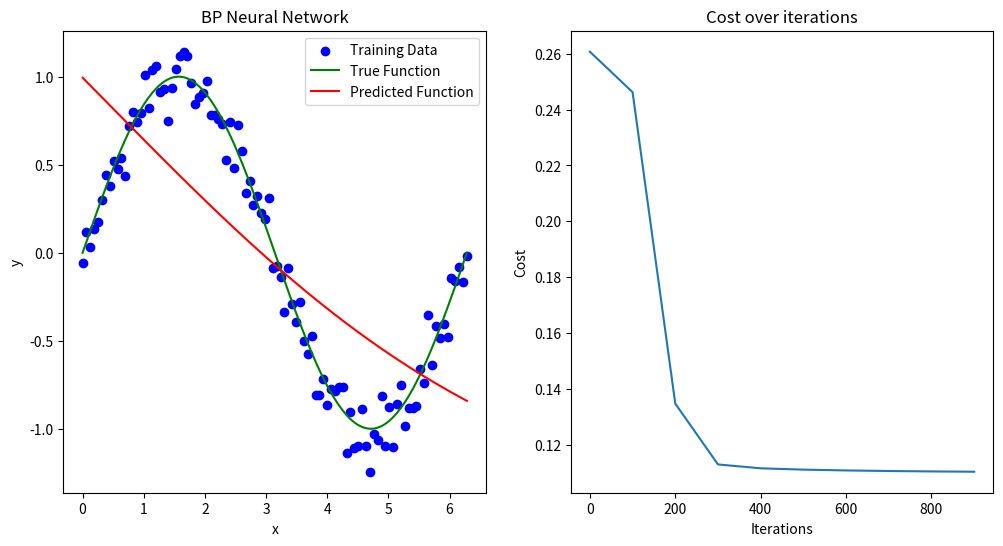

The matplotlib source for this figure:
import numpy as np  # 引入numpy模块
import matplotlib.pyplot as plt  # 引入matplotlib模块


# 生成带有噪声的正弦数据
def generate_data(num_samples):
    x = np.linspace(0, 2 * np.pi, num_samples)
    # 白噪声符合正态分布，并使用了0.1来控制噪声的幅度
    y = np.sin(x) + 0.1 * np.random.randn(num_samples)
    # print('y=',y)
    # print('noise=',np.random.randn(num_samples))
    # 将x和y都输出为num_samples行一列的数组
    return x.reshape(-1, 1), y.reshape(-1, 1)


# 定义激活函数及其导数
def sigmoid(x):
    return 1 / (1 + np.exp(-x))


def sigmoid_derivative(x):
    return sigmoid(x) * (1 - sigmoid(x))


# 初始化网络参数
def initialize_parameters(input_size, hidden_size, output_size):
    # 输入的基本参数包括输入层、隐藏层和输出层大大小，实际对应各层的行数
    # W1是从输入层进入隐藏层的连接权重
    # W1=先按照正态分布的形式生成随机数，然后乘以系数0.01
    # W1是一个input_size行hidden_size列的矩阵
    W1 = np.random.randn(input_size, hidden_size) * 0.01
    # b1是一个1行hidden_size列的矩阵
    b1 = np.zeros((1, hidden_size))
    # W2是从输入层进入隐藏层的连接权重
    # W2=先按照正态分布的形式生成随机数，然后乘以系数0.01
    # W2是一个hidden_size行output_size列的矩阵
    W2 = np.random.randn(hidden_size, output_size) * 0.01
    # b2是一个1行output_size列的矩阵
    b2 = np.zeros((1, output_size))
    return W1, b1, W2, b2


# 前向传播
def forward_propagation(X, W1, b1, W2, b2):
    # 按照矩阵乘法的运算原则，将X和W1相乘，然后叠加偏置量b1
    # X、W1和b1都是矩阵数据，会按照顺序注意叠加，类似于x[1]w1[1]+b1[1]
    # 这一步的计算是从输入层接入隐藏层
    # Z1是一个num_samples行hidden_size列的矩阵
    Z1 = np.dot(X, W1) + b1
    # 把A1代入激活函数
    # 这一步的计算式获得隐藏层的输出
    # 获得的A1是一个num_samples行hidden_size列的矩阵向量
    A1 = sigmoid(Z1)
    # 按照矩阵乘法的运算原则，将A1和W2相乘，然后叠加偏置量b2
    # A1、W2和b2都是矩阵数据，会按照顺序注意叠加，类似于A1[1]w2[1]+b2[1]
    # 获得的Z2是一个num_samples行output_size列的矩阵
    Z2 = np.dot(A1, W2) + b2
    # 这一步的计算是从隐藏层接入输出层，可以理解为所有权重都是1，偏置量都是0
    # 获得的A2是一个num_samples行output_size列的矩阵
    A2 = Z2
    return Z1, A1, Z2, A2


# 计算损失（均方误差）
def compute_cost(A2, Y):
    # 将矩阵Y的行数取出来赋值给m
    m = Y.shape[0]
    # A2是输出值，先将所有输出值和目标值作差，然后再对差进行平方求和，再对差平方和取均值
    cost = (1 / (2 * m)) * np.sum(np.square(A2 - Y))
    return cost


# 反向传播
def backward_propagation(X, Y, Z1, A1, A2, W1, W2):
    # 将矩阵X的行数取出来赋值给m
    m = X.shape[0]
    # A2是输出值，将所有输出值和目标值作差后赋值给DZ2
    # dZ2是一个num_samples行output_size列的矩阵
    dZ2 = A2 - Y
    # 首先将A1转置为hidden_size行num_samples列的矩阵A1.T
    # 然后A1和dZ2按照矩阵乘法的原则进行计算获得dW2
    # dW2是一个hidden_size行output_size列的矩阵
    dW2 = (1 / m) * np.dot(A1.T, dZ2)
    # db2是将所有的dZ2叠加后求平均值
    # axis=0表示每列从上到下求和
    # dZ2有output_size列，所以会获得output_size个值
    # keepdims=True会将output_size个值记录为1行output_size列的矩阵
    # db2表示将1行output_size列的矩阵取均值，依然是1行output_size列的矩阵
    db2 = (1 / m) * np.sum(dZ2, axis=0, keepdims=True)
    # 首先将W2转置为output_size行hidden_size列的矩阵
    # dZ2是一个num_samples行output_size列的矩阵
    # dZ2和W2.T按照矩阵乘法的原则计算后，获得num_samples行hidden_size列的矩阵
    # Z1是一个num_samples行hidden_size列的矩阵
    # sigmoid_derivative(Z1)是把Z1代入激活函数的导函数的计算值，是一个num_samples行hidden_size列的矩阵
    dZ1 = np.dot(dZ2, W2.T) * sigmoid_derivative(Z1)
    # dZ1是np.dot(dZ2, W2.T)和sigmoid_derivative(Z1)相同位置的元素彼此相乘获得的
    # dZ1是一个num_samples行hidden_size列的矩阵
    # 首先将X转置成一个一行num_samples列的矩阵X.T
    # 然后X.T再和num_samples行hidden_size列的矩阵dZ1相乘，获得dW1
    # dW1是一个num_samples行hidden_size列的矩阵
    dW1 = (1 / m) * np.dot(X.T, dZ1)
    # dZ1先每一列求和，获得hidden_size个数，keepdims=True将求和结果转化为1行hidden_size列矩阵，然后再求均值
    # db1是一个一行hidden_size列的矩阵
    db1 = (1 / m) * np.sum(dZ1, axis=0, keepdims=True)
    return dW1, db1, dW2, db2


# 更新参数
def update_parameters(W1, b1, W2, b2, dW1, db1, dW2, db2, learning_rate):
    # W1是一个input_size行hidden_size列的矩阵
    # dW1是一个num_samples行hidden_size列的矩阵
    # 实际上输入的input_size行=num_samples行
    # 新获得的W1也是num_samples行hidden_size列的矩阵
    W1 = W1 - learning_rate * dW1
    # b1是一个1行hidden_size列的矩阵
    # db1是一个一行hidden_size列的矩阵
    # 新获得的b1是一个一行hidden_size列的矩阵
    b1 = b1 - learning_rate * db1
    # W2是一个hidden_size行output_size列的矩阵
    # dW2是一个hidden_size行output_size列的矩阵
    # 新获得的W2是一个hidden_size行output_size列的矩阵
    W2 = W2 - learning_rate * dW2
    # b2是一个1行output_size列的矩阵
    # db2是一个1行output_size列的矩阵
    # 新获得的b2是一个一行output_size列的矩阵
    b2 = b2 - learning_rate * db2
    return W1, b1, W2, b2


# 训练模型
def train_model(X, Y, hidden_size, num_iterations, learning_rate):
    # 定义input_size是X的列数
    input_size = X.shape[1]
    # 定义output_size是Y的列数
    output_size = Y.shape[1]
    # 调用initialize_parameters()函数获得连接权重和偏置量
    # W1是按照正态分布获得的随机数值
    # b1是纯0矩阵
    # W2是按照正态分布获得的随机数值
    # b2是纯0矩阵
    W1, b1, W2, b2 = initialize_parameters(input_size, hidden_size, output_size)
    # 定义空矩阵costs
    costs = []

    # 迭代运算
    for i in range(num_iterations):
        # 调用forward_propagation()函数获得正向运算值
        # Z1是将输入层连接隐藏层的权重代入X，再叠加偏置量后的输出
        # A1是将Z1代入激活函数后的输出
        # Z2是将隐藏层连接输出层的权重代入A1，再叠加偏置量后的输出
        # A2是Z2的直接赋值，没有新的变化
        # Z1是个线性变化量，A2叠加了激活函数中的非线性因素
        Z1, A1, Z2, A2 = forward_propagation(X, W1, b1, W2, b2)
        # 运算值和目标值差分
        cost = compute_cost(A2, Y)
        # 计算连接权重和偏置量的逆向变化量
        # dW2是A1的转置和(A2-Y)求均值后再矩阵相乘的值
        # db2是(A2-Y)按列求和之后再求均值后的值
        # dW1是X的转置和dZ1矩阵相乘的值
        # dZ1是(A2-Y)和W2的转置先矩阵相乘，再乘以Z1代入激活函数导函数后的值
        # db1是dZ1列求和之后再求均值后的值
        dW1, db1, dW2, db2 = backward_propagation(X, Y, Z1, A1, A2, W1, W2)
        # 更新所有连接权重和偏置量
        # W1是将上一步的dW1和学习效率相乘后，和原W1作差后的值
        # b1是将上一步的db1和学习效率相乘后，和原b1作差后的值
        # W2是将上一步的dW2和学习效率相乘后，和原W2作差后的值
        # b2是将上一步的db2和学习效率相乘后，和原b2作差后的值
        W1, b1, W2, b2 = update_parameters(W1, b1, W2, b2, dW1, db1, dW2, db2, learning_rate)

        if i % 100 == 0:
            costs.append(cost)
            print(f"Cost after iteration {i}: {cost}")

    return W1, b1, W2, b2, costs


# 主函数
def main():
    # 生成数据
    num_samples = 100
    X, Y = generate_data(num_samples)

    # 训练模型
    hidden_size = 10
    num_iterations = 1000
    learning_rate = 0.1
    # 训练参数
    W1, b1, W2, b2, costs = train_model(X, Y, hidden_size, num_iterations, learning_rate)

    # 生成测试数据
    x_test = np.linspace(0, 2 * np.pi, 200).reshape(-1, 1)
    y_test = np.sin(x_test)

    # 进行预测
    # 预测只在往前传递的运算中执行
    _, _, _, y_pred = forward_propagation(x_test, W1, b1, W2, b2)

    # 绘制结果
    plt.figure(figsize=(12, 6))

    plt.subplot(1, 2, 1)
    plt.scatter(X, Y, label='Training Data', color='blue')
    plt.plot(x_test, y_test, label='True Function', color='green')
    plt.plot(x_test, y_pred, label='Predicted Function', color='red')
    plt.legend()
    plt.title('BP Neural Network')
    plt.xlabel('x')
    plt.ylabel('y')

    plt.subplot(1, 2, 2)
    plt.plot(np.arange(0, num_iterations, 100), costs)
    plt.title('Cost over iterations')
    plt.xlabel('Iterations')
    plt.ylabel('Cost')

    plt.show()


if __name__ == "__main__":
    main()